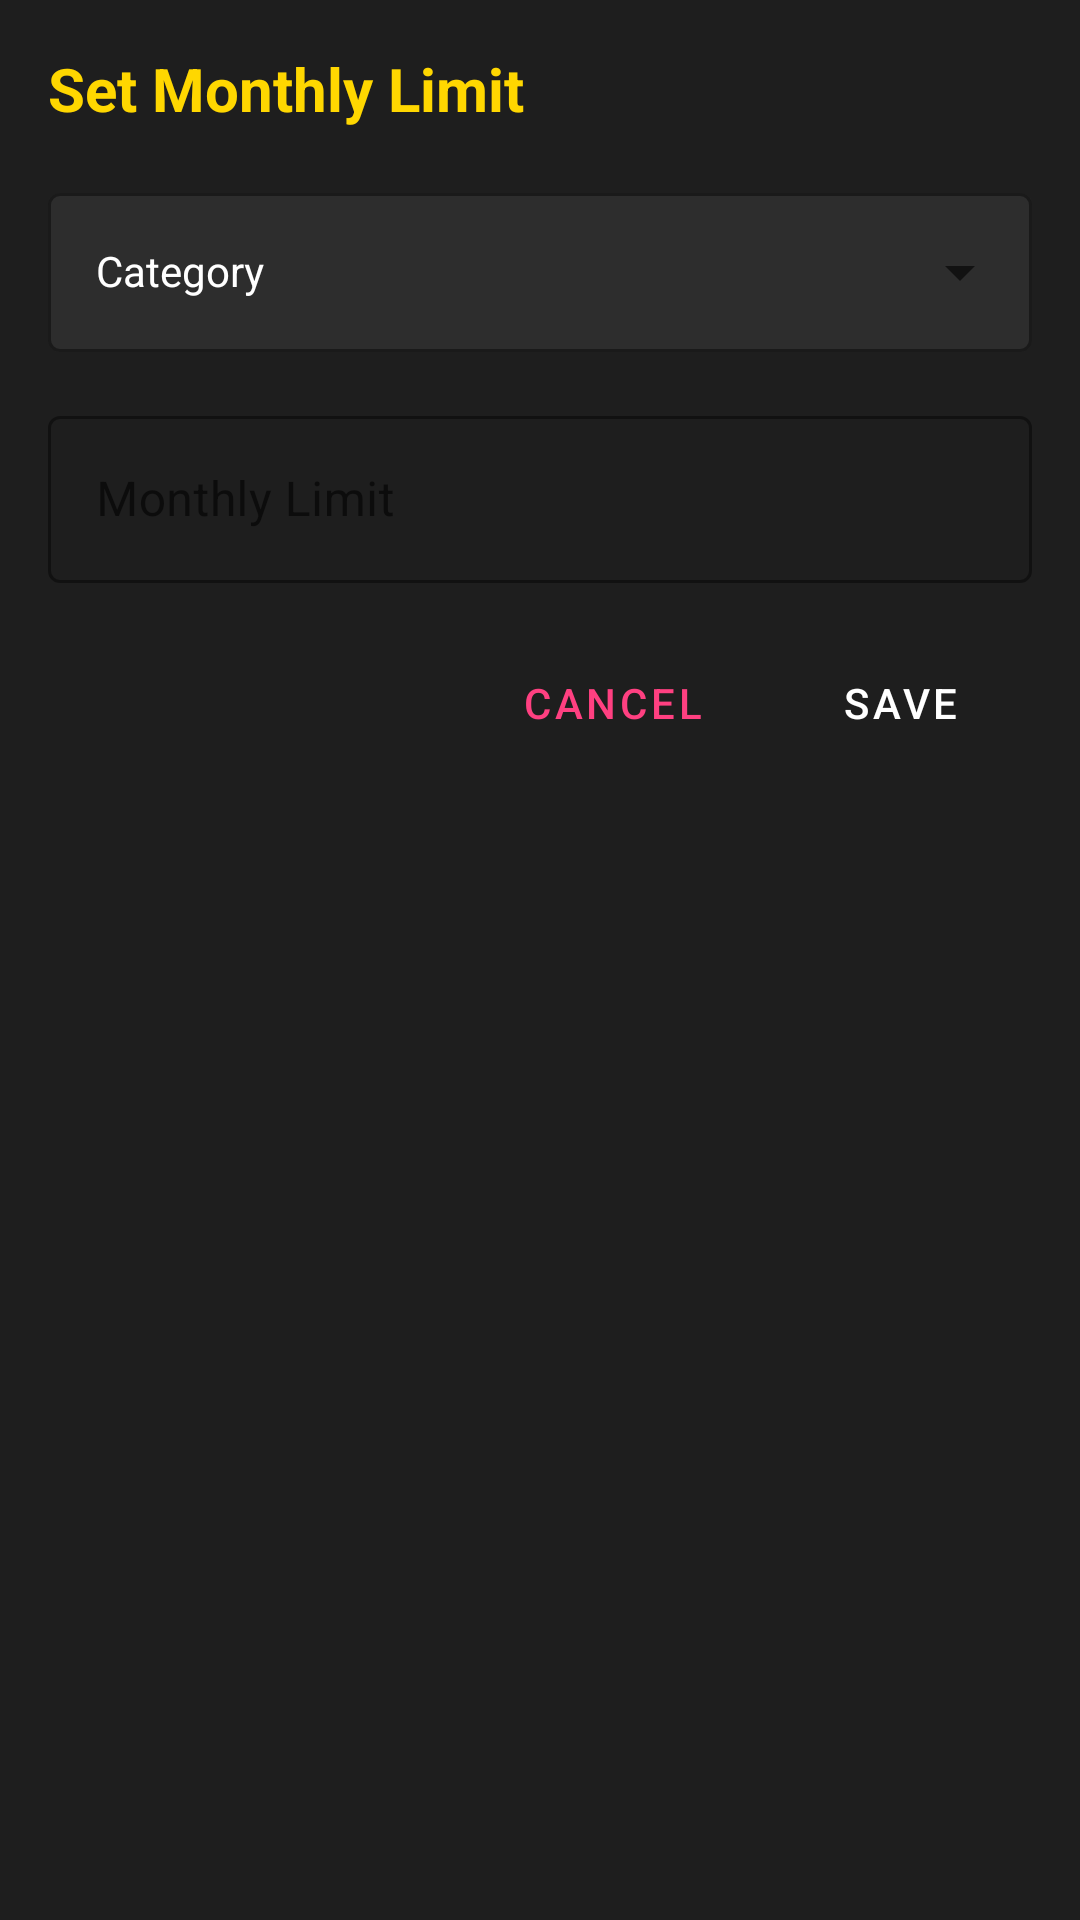

Layout XML and referenced resources for this Android screen:
<!-- AndroidManifest.xml: application theme AppTheme -->
<!-- res/layout/dialog_set_limit.xml -->
<?xml version="1.0" encoding="utf-8"?>
<LinearLayout xmlns:android="http://schemas.android.com/apk/res/android"
    xmlns:app="http://schemas.android.com/apk/res-auto"
    android:layout_width="match_parent"
    android:layout_height="wrap_content"
    android:orientation="vertical"
    android:padding="16dp"
    android:background="#1E1E1E">

    <TextView
        android:id="@+id/dialogTitleTextView"
        android:layout_width="match_parent"
        android:layout_height="wrap_content"
        android:text="Set Monthly Limit"
        android:textSize="20sp"
        android:textStyle="bold"
        android:textColor="@color/gold"
        android:layout_marginBottom="16dp"/>

    <com.google.android.material.textfield.TextInputLayout
        android:id="@+id/categoryInputLayout"
        android:layout_width="match_parent"
        android:layout_height="wrap_content"
        android:layout_marginBottom="16dp"
        app:hintTextColor="#FFFFFF"
        app:boxStrokeColor="@color/gold"
        android:popupBackground="#1E1E1E"
        app:boxBackgroundColor="#2D2D2D"
        style="@style/AppTheme.DropdownStyle">
        <androidx.appcompat.widget.AppCompatAutoCompleteTextView
            android:id="@+id/categorySpinner"
            android:layout_width="match_parent"
            android:layout_height="wrap_content"
            android:hint="Category"
            android:textColor="#FFFFFF"
            android:textColorHint="#FFFFFF"
            android:popupBackground="#1E1E1E"
            style="@style/AppTheme.DropdownTextStyle"
            android:inputType="none"/>
    </com.google.android.material.textfield.TextInputLayout>

    <com.google.android.material.textfield.TextInputLayout
        android:layout_width="match_parent"
        android:layout_height="wrap_content"
        android:layout_marginBottom="16dp"
        app:hintTextColor="#FFFFFF"
        app:boxStrokeColor="@color/gold"
        app:prefixText="R"
        style="@style/Widget.MaterialComponents.TextInputLayout.OutlinedBox">

        <com.google.android.material.textfield.TextInputEditText
            android:id="@+id/limitAmountEditText"
            android:layout_width="match_parent"
            android:layout_height="wrap_content"
            android:hint="Monthly Limit"
            android:textColor="#FFFFFF"
            android:textColorHint="#FFFFFF"
            android:inputType="numberDecimal"/>
    </com.google.android.material.textfield.TextInputLayout>

    <LinearLayout
        android:layout_width="match_parent"
        android:layout_height="wrap_content"
        android:orientation="horizontal"
        android:gravity="end">

        <Button
            android:id="@+id/cancelLimitButton"
            android:layout_width="wrap_content"
            android:layout_height="wrap_content"
            android:text="CANCEL"
            android:textColor="#FF4081"
            android:layout_marginEnd="8dp"
            style="@style/Widget.MaterialComponents.Button.TextButton"/>

        <Button
            android:id="@+id/addLimitButton"
            android:layout_width="wrap_content"
            android:layout_height="wrap_content"
            android:text="SAVE"
            android:backgroundTint="#FF4081"
            style="@style/Widget.MaterialComponents.Button"/>
    </LinearLayout>

</LinearLayout>
<!-- resources referenced by this layout -->
<resources>
  <color name="gold">#FFD700</color>
  <style name="AppTheme.DropdownStyle" parent="Widget.MaterialComponents.TextInputLayout.OutlinedBox.ExposedDropdownMenu">
          <item name="boxBackgroundColor">#1E1E1E</item>
          <item name="boxStrokeColor">@color/gold</item>
          <item name="hintTextColor">#FFFFFF</item>
          <item name="android:textColorHint">#FFFFFF</item>
          <item name="android:popupBackground">#1E1E1E</item>
      </style>
  <style name="AppTheme.DropdownTextStyle">
          <item name="android:textColor">#FFFFFF</item>
          <item name="android:textColorHint">#CCCCCC</item>
      </style>
  <style name="AppTheme" parent="Theme.MaterialComponents.DayNight.NoActionBar">
          <item name="colorPrimary">#E91E63</item>
          <item name="colorPrimaryDark">#121017</item>
          <item name="colorAccent">#FFD700</item>
          <item name="android:windowBackground">#121017</item>
          
          <item name="colorPrimaryVariant">#C2185B</item>
          <item name="colorOnPrimary">#FFFFFF</item>
          
          <item name="colorSecondary">#F2DD3E</item>
          <item name="colorSecondaryVariant">#FFD700</item>
          <item name="colorOnSecondary">#000000</item>
          
          <item name="android:statusBarColor">#1E1E1E</item>
          
          <item name="android:textColor">#FFFFFF</item>
          <item name="android:textColorPrimary">#FFFFFF</item>
          <item name="android:textColorSecondary">#FFFFFF</item>
          
          <item name="textInputStyle">@style/AppTheme.TextInputLayout</item>
          
          <item name="materialButtonStyle">@style/AppTheme.Button</item>
      </style>
  <style name="AppTheme.TextInputLayout" parent="Widget.MaterialComponents.TextInputLayout.OutlinedBox">
          <item name="android:layout_width">0dp</item>
          <item name="android:layout_height">wrap_content</item>
          <item name="android:layout_marginHorizontal">32dp</item>
          <item name="android:textColorHint">#FFFFFF</item>
          <item name="boxBackgroundColor">#33FFFFFF</item>
          <item name="boxBackgroundMode">outline</item>
          <item name="boxStrokeColor">#FFFFFF</item>
          <item name="boxStrokeWidth">2dp</item>
          <item name="hintTextColor">#FFFFFF</item>
      </style>
  <style name="AppTheme.Button" parent="Widget.MaterialComponents.Button">
          <item name="android:layout_width">0dp</item>
          <item name="android:layout_height">56dp</item>
          <item name="android:layout_marginHorizontal">32dp</item>
          <item name="android:textSize">16sp</item>
          <item name="backgroundTint">#E91E63</item>
          <item name="cornerRadius">12dp</item>
          <item name="strokeColor">#EF5788</item>
          <item name="strokeWidth">2dp</item>
          <item name="android:textColor">#FFFFFF</item>
      </style>
</resources>
